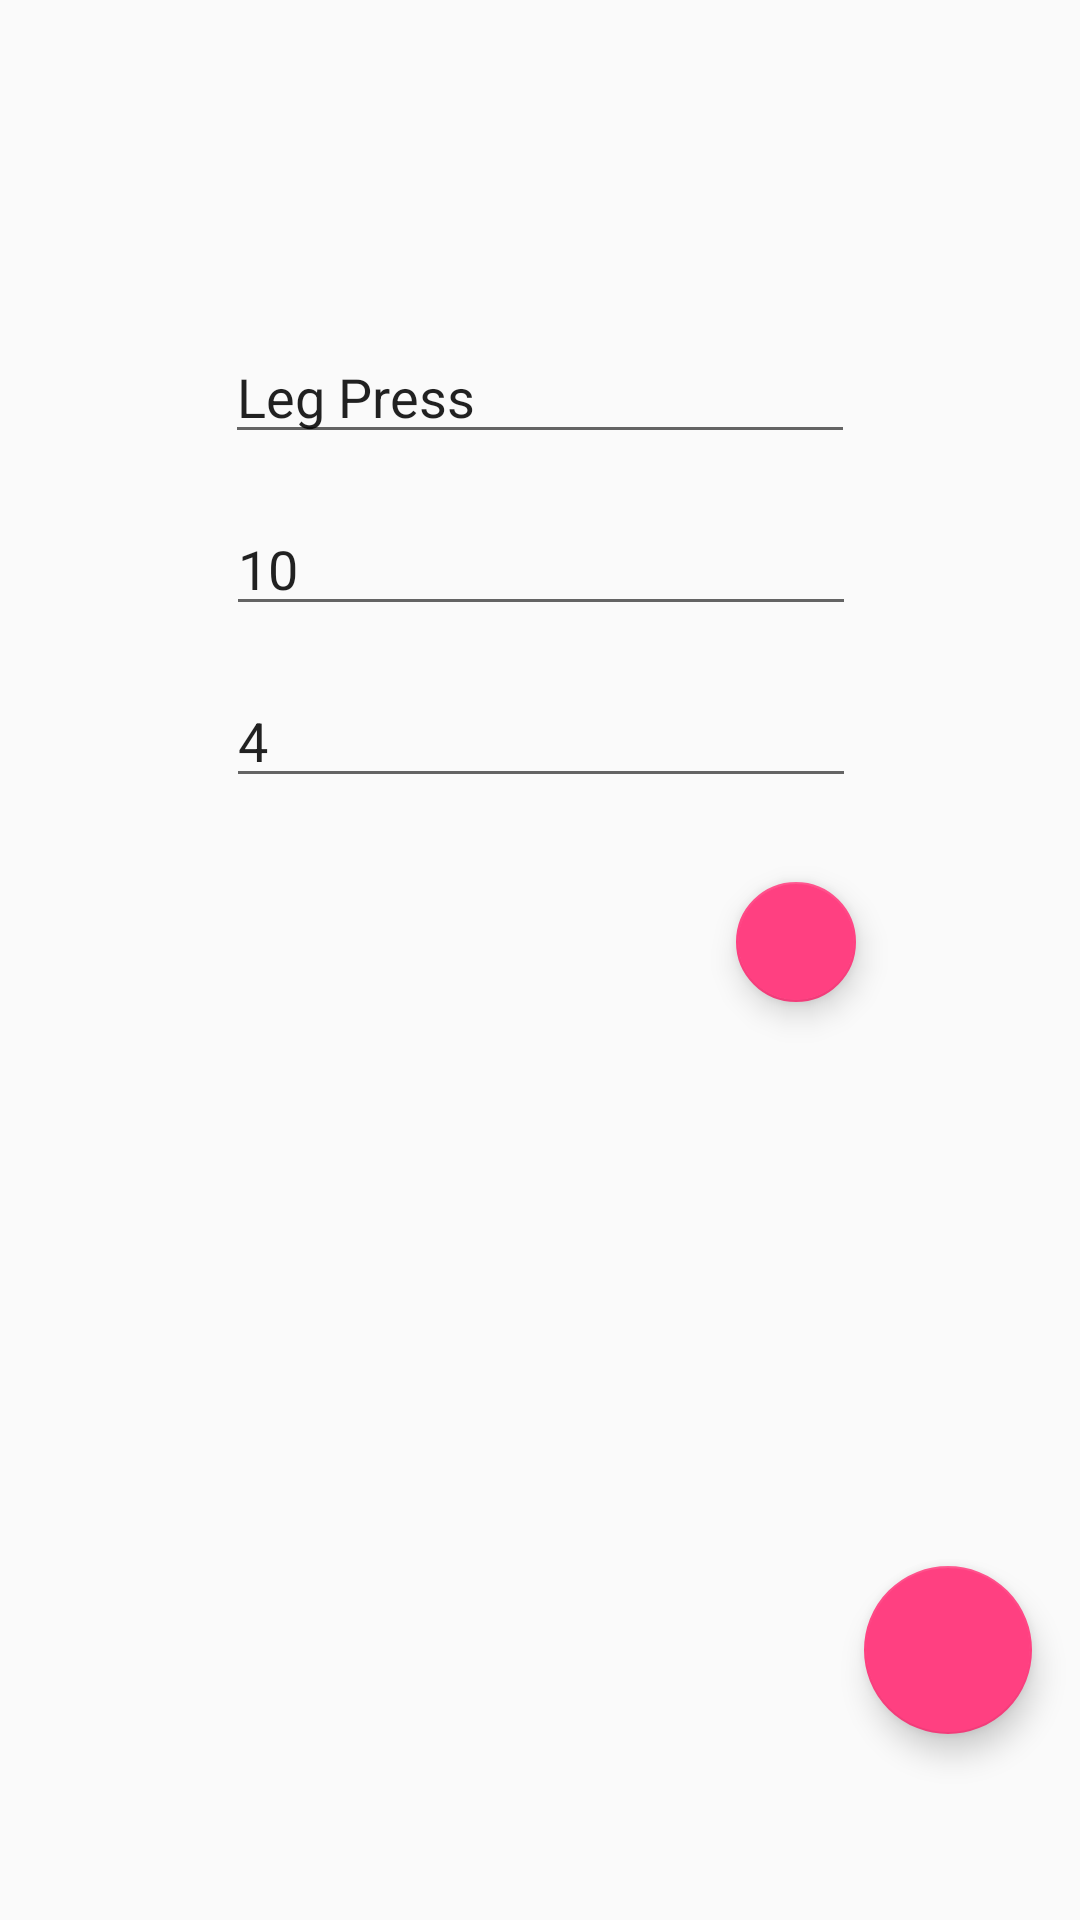

Layout XML and referenced resources for this Android screen:
<!-- AndroidManifest.xml: application theme AppTheme -->
<!-- res/layout/activity_add_exercise.xml -->
<?xml version="1.0" encoding="utf-8"?>
<android.support.constraint.ConstraintLayout xmlns:android="http://schemas.android.com/apk/res/android"
                                             xmlns:app="http://schemas.android.com/apk/res-auto"
                                             xmlns:tools="http://schemas.android.com/tools"
                                             android:id="@+id/addExerciseLayout"
                                             android:layout_width="match_parent"
                                             android:layout_height="match_parent"
                                             tools:context="com.qdot.quincy.workoutstorage.AddExercise">

    <EditText
        android:id="@+id/exerciseName"
        android:layout_width="wrap_content"
        android:layout_height="wrap_content"
        android:layout_marginTop="110dp"
        android:ems="10"
        android:hint="@string/exercise_name"
        android:inputType="textPersonName"
        android:text="Leg Press"
        app:layout_constraintLeft_toLeftOf="parent"
        app:layout_constraintRight_toRightOf="parent"
        app:layout_constraintTop_toTopOf="parent"
        tools:layout_constraintLeft_creator="1"
        tools:layout_constraintRight_creator="1"/>

    <EditText
        android:id="@+id/reps"
        android:layout_width="wrap_content"
        android:layout_height="wrap_content"
        android:layout_marginTop="16dp"
        android:ems="10"
        android:hint="@string/reps"
        android:inputType="number"
        android:text="10"
        app:layout_constraintHorizontal_bias="0.503"
        app:layout_constraintLeft_toLeftOf="parent"
        app:layout_constraintRight_toRightOf="parent"
        app:layout_constraintTop_toBottomOf="@+id/exerciseName"
        tools:layout_constraintLeft_creator="1"
        tools:layout_constraintRight_creator="1"
        tools:layout_constraintTop_creator="1"/>

    <EditText
        android:id="@+id/sets"
        android:layout_width="wrap_content"
        android:layout_height="wrap_content"
        android:layout_marginTop="16dp"
        android:ems="10"
        android:hint="@string/sets"
        android:inputType="number"
        android:text="4"
        app:layout_constraintHorizontal_bias="0.503"
        app:layout_constraintLeft_toLeftOf="parent"
        app:layout_constraintRight_toRightOf="parent"
        app:layout_constraintTop_toBottomOf="@+id/reps"
        tools:layout_constraintLeft_creator="1"
        tools:layout_constraintRight_creator="1"
        tools:layout_constraintTop_creator="1"/>

    <android.support.design.widget.FloatingActionButton
        android:id="@+id/AddExercise"
        android:layout_width="wrap_content"
        android:layout_height="wrap_content"
        android:layout_marginTop="28dp"
        android:clickable="true"
        app:fabSize="mini"
        app:layout_constraintRight_toRightOf="@+id/sets"
        app:layout_constraintTop_toBottomOf="@+id/sets"
        app:srcCompat="@drawable/ic_plus_one_black_24dp"
        tools:layout_constraintRight_creator="1"
        tools:layout_constraintTop_creator="1"/>

    <android.support.design.widget.FloatingActionButton
        android:id="@+id/done"
        android:layout_width="wrap_content"
        android:layout_height="wrap_content"
        android:layout_marginBottom="62dp"
        android:layout_marginRight="16dp"
        android:clickable="true"
        app:fabSize="normal"
        app:layout_constraintBottom_toBottomOf="parent"
        app:layout_constraintRight_toRightOf="parent"
        app:srcCompat="@drawable/ic_check_black_24dp"
        tools:layout_constraintBottom_creator="1"/>

</android.support.constraint.ConstraintLayout>
<!-- resources referenced by this layout -->
<resources>
  <string name="exercise_name">Exercise Name</string>
  <string name="reps">Reps</string>
  <string name="sets">Sets</string>
  <style name="AppTheme" parent="Theme.AppCompat.Light">
          
          <item name="colorPrimary">@color/colorPrimary</item>
          <item name="colorPrimaryDark">@color/colorPrimaryDark</item>
          <item name="colorAccent">@color/colorAccent</item>
          <item name="android:colorAccent">@color/accent_material_light</item>
      </style>
  <color name="colorPrimary">#3F51B5</color>
  <color name="colorPrimaryDark">#303F9F</color>
  <color name="colorAccent">#FF4081</color>
  <color name="accent_material_light">#283593</color>
</resources>
